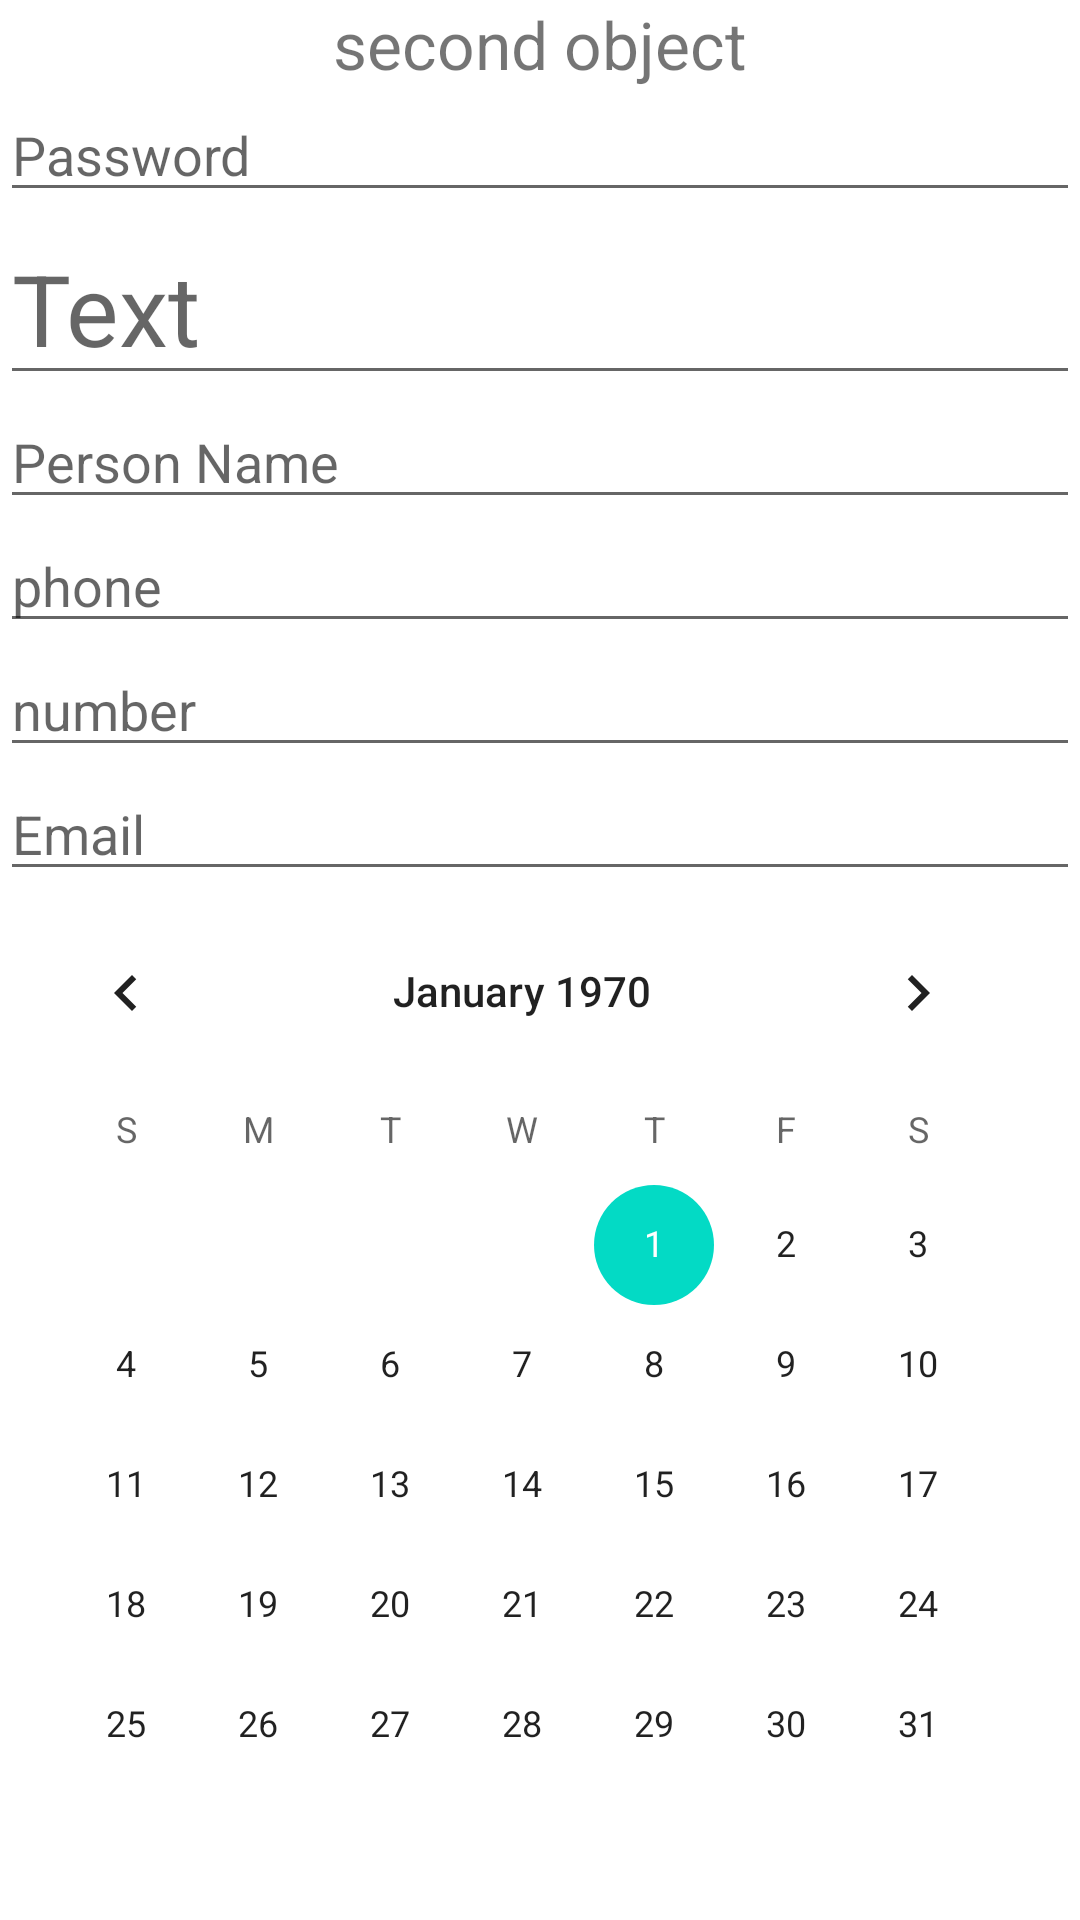

Layout XML and referenced resources for this Android screen:
<!-- AndroidManifest.xml: application theme Theme.MFirstProject -->
<!-- res/layout/second_maket.xml -->
<?xml version="1.0" encoding="utf-8"?>
<LinearLayout xmlns:android="http://schemas.android.com/apk/res/android"
    android:layout_width="match_parent"
    android:layout_height="match_parent"
    android:orientation="vertical">

    <TextView
        android:layout_width="wrap_content"
        android:layout_height="wrap_content"
        android:layout_gravity="center_horizontal"
        android:text="second object"
        android:textSize="22sp" />

    <EditText
        android:layout_width="match_parent"
        android:layout_height="wrap_content"
        android:hint="Password"
        android:inputType="textPassword" />

    <EditText
        android:layout_width="match_parent"
        android:layout_height="wrap_content"
        android:hint="Text"
        android:inputType="text"
        android:textSize="33sp" />

    <EditText
        android:layout_width="match_parent"
        android:layout_height="wrap_content"
        android:hint="Person Name"
        android:inputType="textPersonName" />

    <EditText
        android:layout_width="match_parent"
        android:layout_height="wrap_content"
        android:hint="phone"
        android:inputType="phone" />

    <EditText
        android:layout_width="match_parent"
        android:layout_height="wrap_content"
        android:hint="number"
        android:inputType="number" />

    <EditText
        android:layout_width="match_parent"
        android:layout_height="wrap_content"
        android:hint="Email"
        android:inputType="textEmailAddress" />

    <CalendarView
        android:layout_width="wrap_content"
        android:layout_height="wrap_content" />


</LinearLayout>
<!-- resources referenced by this layout -->
<resources>
  <style name="Theme.MFirstProject" parent="Theme.MaterialComponents.DayNight.DarkActionBar">
          
          <item name="colorPrimary">@color/purple_500</item>
          <item name="colorPrimaryVariant">@color/purple_700</item>
          <item name="colorOnPrimary">@color/white</item>
          
          <item name="colorSecondary">@color/teal_200</item>
          <item name="colorSecondaryVariant">@color/teal_700</item>
          <item name="colorOnSecondary">@color/black</item>
          
          <item name="android:statusBarColor" tools:targetApi="l">?attr/colorPrimaryVariant</item>
          
      </style>
  <!-- not gathered from this repository: default colours our renderer supplied (Android Studio template values) -->
  <color name="purple_500">#FF6200EE</color>
  <color name="purple_700">#FF3700B3</color>
  <color name="teal_200">#FF03DAC5</color>
  <color name="teal_700">#FF018786</color>
  <color name="black">#FF000000</color>
  <color name="white">#FFFFFFFF</color>
</resources>
